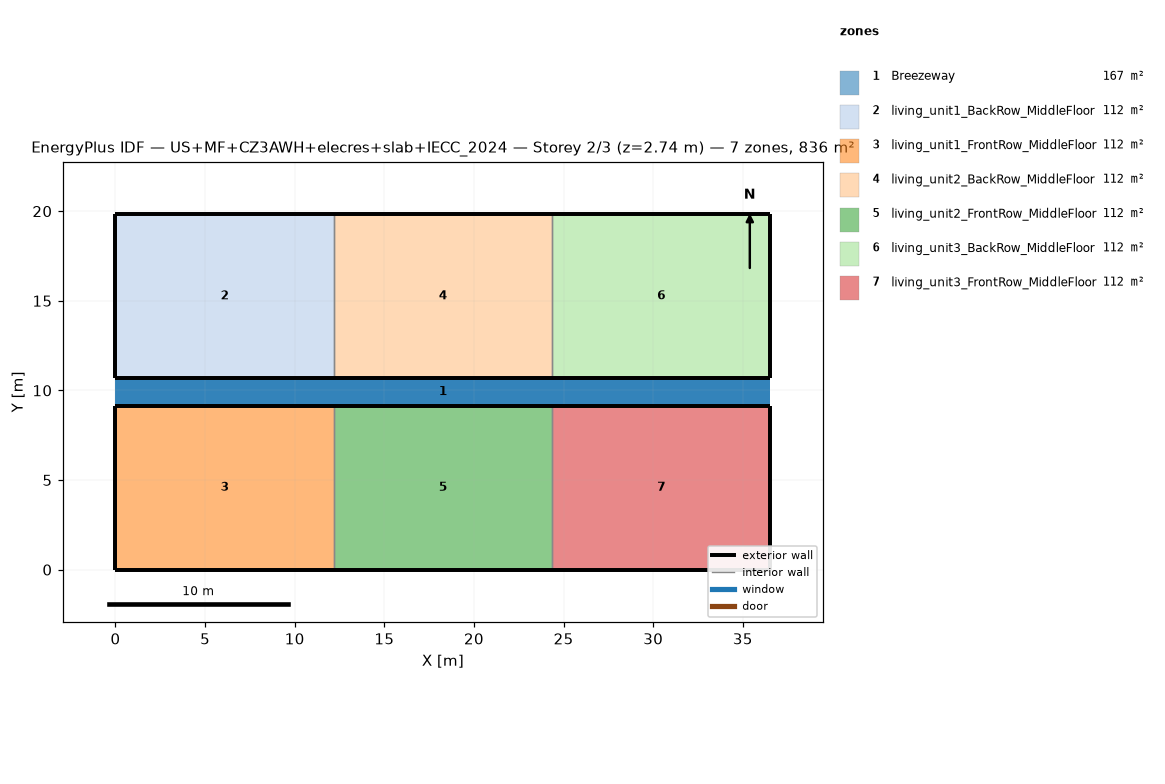
=== STOREY PLAN SPEC (per zone: floor XY polygon, exterior-wall plan segments, windows/doors) ===
zone 1: Breezeway  (167.0 m²)
  floor: (36.54, 9.16) (0.00, 9.16) (0.00, 10.68) (36.54, 10.68)
  floor: (36.54, 9.16) (0.00, 9.16) (0.00, 10.68) (36.54, 10.68)
  floor: (36.54, 9.16) (0.00, 9.16) (0.00, 10.68) (36.54, 10.68)
zone 2: living_unit1_BackRow_MiddleFloor  (111.5 m²)
  floor: (12.18, 10.68) (0.00, 10.68) (0.00, 19.84) (12.18, 19.84)
  exterior wall: (0.00, 10.68) – (12.18, 10.68)  [12.2 m]
  exterior wall: (12.18, 19.84) – (0.00, 19.84)  [12.2 m]
  exterior wall: (0.00, 19.84) – (0.00, 10.68)  [9.2 m]
  interior walls: 1
zone 3: living_unit1_FrontRow_MiddleFloor  (111.5 m²)
  floor: (12.18, 0.00) (0.00, 0.00) (0.00, 9.16) (12.18, 9.16)
  exterior wall: (0.00, 0.00) – (12.18, 0.00)  [12.2 m]
  exterior wall: (12.18, 9.16) – (0.00, 9.16)  [12.2 m]
  exterior wall: (0.00, 9.16) – (0.00, 0.00)  [9.2 m]
  interior walls: 1
zone 4: living_unit2_BackRow_MiddleFloor  (111.5 m²)
  floor: (24.36, 10.68) (12.18, 10.68) (12.18, 19.84) (24.36, 19.84)
  exterior wall: (12.18, 10.68) – (24.36, 10.68)  [12.2 m]
  exterior wall: (24.36, 19.84) – (12.18, 19.84)  [12.2 m]
  interior walls: 2
zone 5: living_unit2_FrontRow_MiddleFloor  (111.5 m²)
  floor: (24.36, 0.00) (12.18, 0.00) (12.18, 9.16) (24.36, 9.16)
  exterior wall: (12.18, 0.00) – (24.36, 0.00)  [12.2 m]
  exterior wall: (24.36, 9.16) – (12.18, 9.16)  [12.2 m]
  interior walls: 2
zone 6: living_unit3_BackRow_MiddleFloor  (111.5 m²)
  floor: (36.54, 10.68) (24.36, 10.68) (24.36, 19.84) (36.54, 19.84)
  exterior wall: (24.36, 10.68) – (36.54, 10.68)  [12.2 m]
  exterior wall: (36.54, 10.68) – (36.54, 19.84)  [9.2 m]
  exterior wall: (36.54, 19.84) – (24.36, 19.84)  [12.2 m]
  interior walls: 1
zone 7: living_unit3_FrontRow_MiddleFloor  (111.5 m²)
  floor: (36.54, 0.00) (24.36, 0.00) (24.36, 9.16) (36.54, 9.16)
  exterior wall: (24.36, 0.00) – (36.54, 0.00)  [12.2 m]
  exterior wall: (36.54, 0.00) – (36.54, 9.16)  [9.2 m]
  exterior wall: (36.54, 9.16) – (24.36, 9.16)  [12.2 m]
  interior walls: 1

=== DERIVED (storey summary) ===
Building: US+MF+CZ3AWH+elecres+slab+IECC_2024
Storey: 2 of 3  (floor level z = 2.74 m)
Storey gross floor area: 836.2 m²
Zones on this storey: 7
  - Breezeway: floor 167.0 m²
  - living_unit1_BackRow_MiddleFloor: floor 111.5 m²; exterior wall 33.5 m (86.9 m²); WWR 0.0%
  - living_unit1_FrontRow_MiddleFloor: floor 111.5 m²; exterior wall 33.5 m (86.9 m²); WWR 0.0%
  - living_unit2_BackRow_MiddleFloor: floor 111.5 m²; exterior wall 24.4 m (63.1 m²); WWR 0.0%
  - living_unit2_FrontRow_MiddleFloor: floor 111.5 m²; exterior wall 24.4 m (63.1 m²); WWR 0.0%
  - living_unit3_BackRow_MiddleFloor: floor 111.5 m²; exterior wall 33.5 m (86.9 m²); WWR 0.0%
  - living_unit3_FrontRow_MiddleFloor: floor 111.5 m²; exterior wall 33.5 m (86.9 m²); WWR 0.0%
Zone adjacency (shared interzone walls):
  - living_unit1_BackRow_MiddleFloor ↔ living_unit2_BackRow_MiddleFloor
  - living_unit1_FrontRow_MiddleFloor ↔ living_unit2_FrontRow_MiddleFloor
  - living_unit2_BackRow_MiddleFloor ↔ living_unit3_BackRow_MiddleFloor
  - living_unit2_FrontRow_MiddleFloor ↔ living_unit3_FrontRow_MiddleFloor